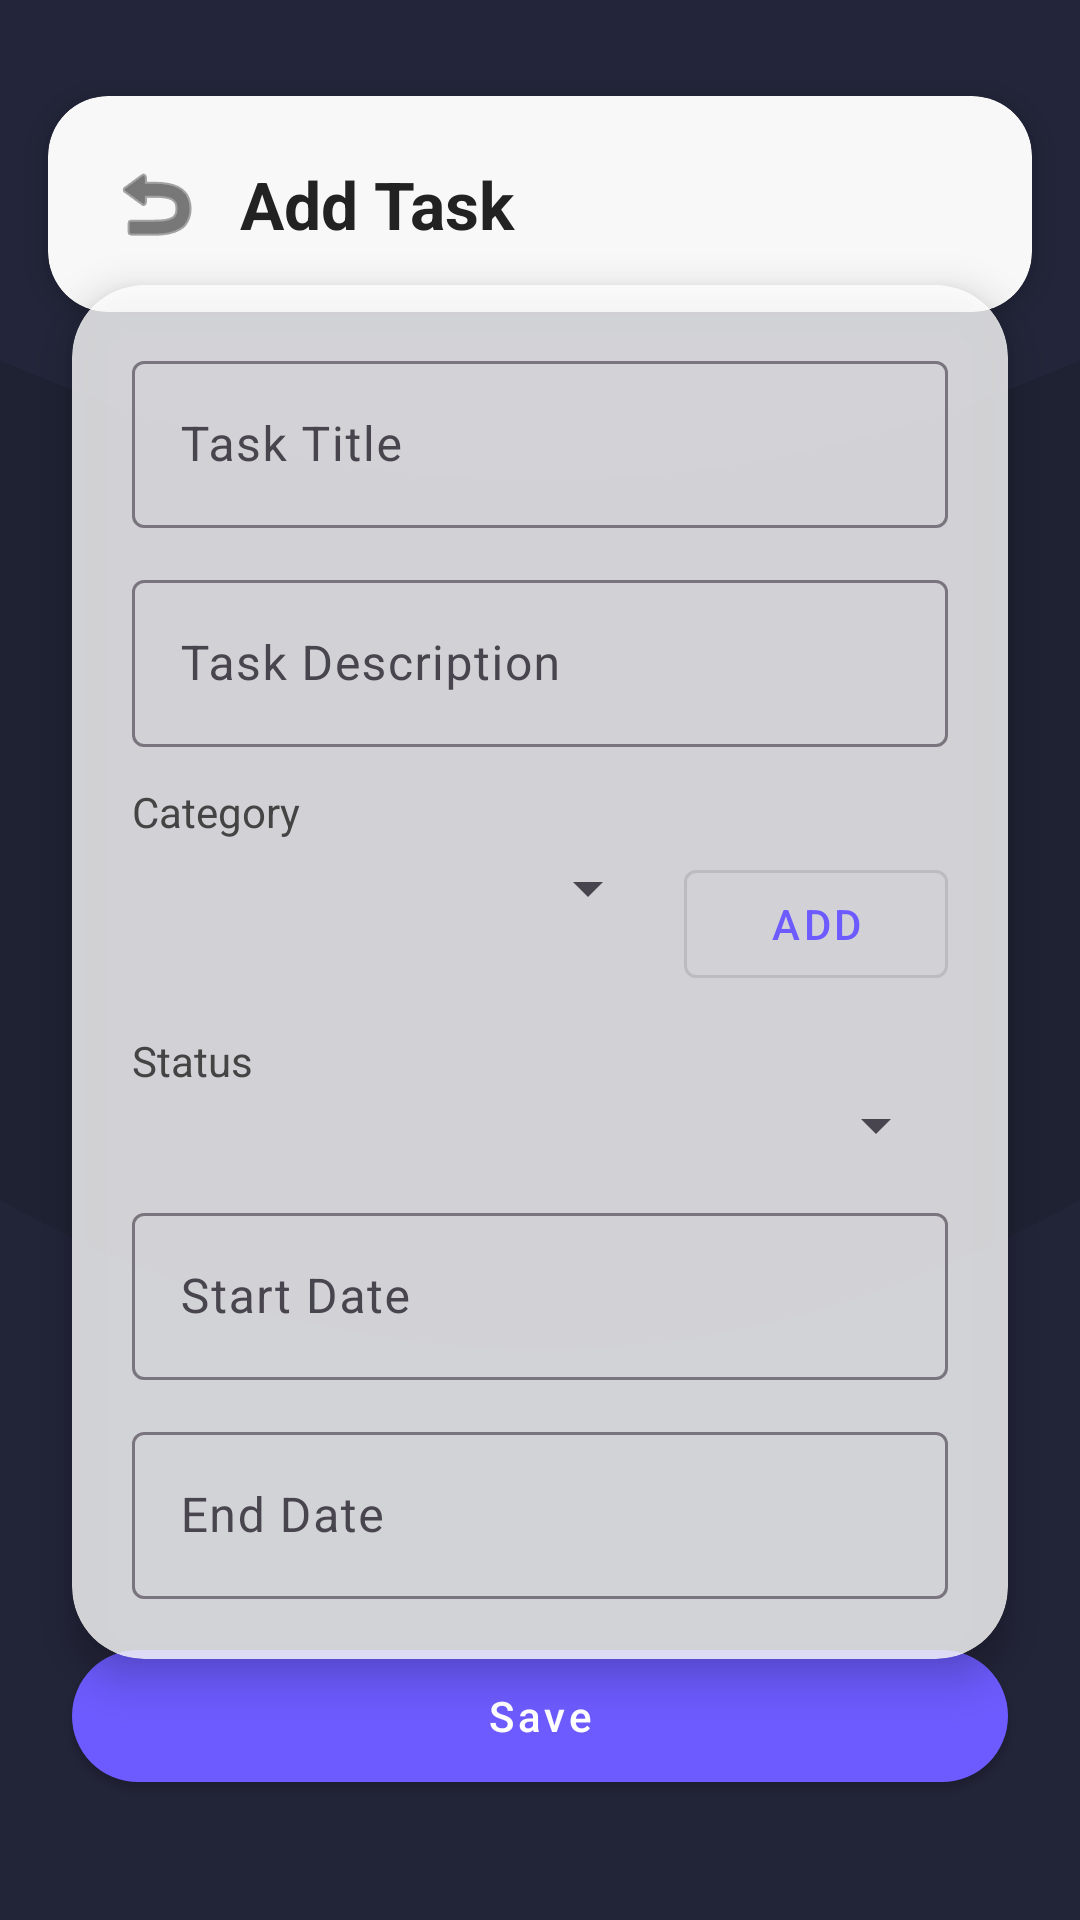

Produce the Android XML layout that renders to this screen, including the resource entries it uses.
<!-- AndroidManifest.xml: application theme Theme.DoItAndroidVersion -->
<!-- res/layout/activity_add_task.xml -->
<?xml version="1.0" encoding="utf-8"?>
<androidx.constraintlayout.widget.ConstraintLayout xmlns:android="http://schemas.android.com/apk/res/android"
    xmlns:app="http://schemas.android.com/apk/res-auto"
    android:layout_width="match_parent"
    android:layout_height="match_parent"
    android:background="@drawable/bg_pattern">

    <androidx.cardview.widget.CardView
        android:id="@+id/topCard"
        android:layout_width="0dp"
        android:layout_height="wrap_content"
        android:layout_marginStart="16dp"
        android:layout_marginTop="32dp"
        android:layout_marginEnd="16dp"
        android:backgroundTint="#F8F8F8"
        app:cardCornerRadius="20dp"
        app:cardElevation="6dp"
        app:layout_constraintEnd_toEndOf="parent"
        app:layout_constraintStart_toStartOf="parent"
        app:layout_constraintTop_toTopOf="parent">

        <LinearLayout
            android:layout_width="match_parent"
            android:layout_height="wrap_content"
            android:gravity="center_vertical"
            android:orientation="horizontal"
            android:padding="16dp">

            <ImageButton
                android:id="@+id/buttonBack"
                android:layout_width="40dp"
                android:layout_height="40dp"
                android:layout_marginEnd="8dp"
                android:background="@android:color/transparent"
                android:contentDescription="Back"
                android:src="@android:drawable/ic_menu_revert"
                app:tint="#222" />

            <TextView
                android:id="@+id/textViewTitle"
                android:layout_width="wrap_content"
                android:layout_height="wrap_content"
                android:layout_gravity="center_vertical"
                android:text="Add Task"
                android:textAppearance="@style/TextAppearance.AppCompat.Large"
                android:textColor="#222"
                android:textStyle="bold" />
        </LinearLayout>
    </androidx.cardview.widget.CardView>

    <androidx.cardview.widget.CardView
        android:id="@+id/cardViewContainer"
        android:layout_width="0dp"
        android:layout_height="wrap_content"
        android:layout_margin="24dp"
        app:cardCornerRadius="24dp"
        app:cardElevation="8dp"
        android:backgroundTint="#CCFFFFFF"
        app:layout_constraintTop_toBottomOf="@id/topCard"
        app:layout_constraintStart_toStartOf="parent"
        app:layout_constraintEnd_toEndOf="parent"
        app:layout_constraintBottom_toTopOf="@id/buttonSave">

        <ScrollView
            android:layout_width="match_parent"
            android:layout_height="wrap_content">
            <LinearLayout
                android:layout_width="match_parent"
                android:layout_height="wrap_content"
                android:orientation="vertical"
                android:padding="20dp">

                <com.google.android.material.textfield.TextInputLayout
                    android:layout_width="match_parent"
                    android:layout_height="wrap_content"
                    android:hint="Task Title">
                    <com.google.android.material.textfield.TextInputEditText
                        android:id="@+id/editTextTitle"
                        android:layout_width="match_parent"
                        android:layout_height="wrap_content" />
                </com.google.android.material.textfield.TextInputLayout>

                <com.google.android.material.textfield.TextInputLayout
                    android:layout_width="match_parent"
                    android:layout_height="wrap_content"
                    android:hint="Task Description"
                    android:layout_marginTop="12dp">
                    <com.google.android.material.textfield.TextInputEditText
                        android:id="@+id/editTextDescription"
                        android:layout_width="match_parent"
                        android:layout_height="wrap_content" />
                </com.google.android.material.textfield.TextInputLayout>

                <TextView
                    android:layout_width="wrap_content"
                    android:layout_height="wrap_content"
                    android:text="Category"
                    android:textColor="#444"
                    android:layout_marginTop="12dp" />
                <com.google.android.material.textfield.TextInputLayout
                    android:layout_width="match_parent"
                    android:layout_height="wrap_content"
                    android:hint="Task Category"
                    android:layout_marginTop="4dp">
                    <LinearLayout
                        android:layout_width="match_parent"
                        android:layout_height="wrap_content"
                        android:orientation="horizontal"
                        android:layout_marginTop="0dp">
                        <Spinner
                            android:id="@+id/spinnerCategory"
                            android:layout_width="0dp"
                            android:layout_height="wrap_content"
                            android:layout_weight="1" />
                        <com.google.android.material.button.MaterialButton
                            android:id="@+id/buttonAddCategory"
                            android:layout_width="wrap_content"
                            android:layout_height="wrap_content"
                            android:text="Add"
                            android:layout_marginStart="8dp"
                            style="@style/Widget.MaterialComponents.Button.OutlinedButton" />
                    </LinearLayout>
                </com.google.android.material.textfield.TextInputLayout>

                <TextView
                    android:layout_width="wrap_content"
                    android:layout_height="wrap_content"
                    android:text="Status"
                    android:textColor="#444"
                    android:layout_marginTop="12dp" />
                <Spinner
                    android:id="@+id/spinnerStatus"
                    android:layout_width="match_parent"
                    android:layout_height="wrap_content" />

                <com.google.android.material.textfield.TextInputLayout
                    android:layout_width="match_parent"
                    android:layout_height="wrap_content"
                    android:hint="Start Date"
                    android:layout_marginTop="12dp">
                    <com.google.android.material.textfield.TextInputEditText
                        android:id="@+id/editTextStartDate"
                        android:layout_width="match_parent"
                        android:layout_height="wrap_content"
                        android:focusable="false"
                        android:clickable="true"
                        android:inputType="none" />
                </com.google.android.material.textfield.TextInputLayout>

                <com.google.android.material.textfield.TextInputLayout
                    android:layout_width="match_parent"
                    android:layout_height="wrap_content"
                    android:hint="End Date"
                    android:layout_marginTop="12dp">
                    <com.google.android.material.textfield.TextInputEditText
                        android:id="@+id/editTextEndDate"
                        android:layout_width="match_parent"
                        android:layout_height="wrap_content"
                        android:focusable="false"
                        android:clickable="true"
                        android:inputType="none" />
                </com.google.android.material.textfield.TextInputLayout>

            </LinearLayout>
        </ScrollView>
    </androidx.cardview.widget.CardView>

    <com.google.android.material.button.MaterialButton
        android:id="@+id/buttonSave"
        android:layout_width="0dp"
        android:layout_height="56dp"
        android:text="Save"
        android:textAllCaps="false"
        android:layout_marginStart="24dp"
        android:layout_marginEnd="24dp"
        android:layout_marginBottom="40dp"
        style="@style/Widget.MaterialComponents.Button"
        app:cornerRadius="24dp"
        app:layout_constraintBottom_toBottomOf="parent"
        app:layout_constraintStart_toStartOf="parent"
        app:layout_constraintEnd_toEndOf="parent" />

</androidx.constraintlayout.widget.ConstraintLayout>
<!-- resources referenced by this layout -->
<resources>
  <!-- drawable bg_pattern (drawable) -->
  <vector xmlns:android="http://schemas.android.com/apk/res/android"
      android:width="360dp"
      android:height="640dp"
      android:viewportWidth="360"
      android:viewportHeight="640">
      <path
          android:fillColor="#23263A"
          android:pathData="M0,0h360v640h-360z"/>
      <path
          android:fillColor="#1F2233"
          android:pathData="M0,120 Q180,200 360,120 V640 H0 Z"/>
      <path
          android:fillColor="#24273C"
          android:fillAlpha="0.5"
          android:pathData="M0,400 Q180,500 360,400 V640 H0 Z"/>
  </vector>
  <style name="Theme.DoItAndroidVersion" parent="Base.Theme.DoItAndroidVersion" />
  <style name="Base.Theme.DoItAndroidVersion" parent="Theme.Material3.DayNight.NoActionBar">
          
          <item name="colorPrimary">@color/colorPrimary</item>
          <item name="colorPrimaryDark">@color/colorPrimaryDark</item>
          <item name="colorAccent">@color/colorAccent</item>
          <item name="popupMenuStyle">@style/CustomPopupMenu</item>
      </style>
  <color name="colorPrimary">#6D5BFF</color>
  <color name="colorPrimaryDark">#4B3DBB</color>
  <color name="colorAccent">#46C6E8</color>
  <style name="CustomPopupMenu" parent="Widget.AppCompat.PopupMenu">
          <item name="android:popupBackground">@color/white</item>
          <item name="android:textColor">@color/black</item>
      </style>
  <color name="white">#FFFFFF</color>
  <color name="black">#000000</color>
</resources>
